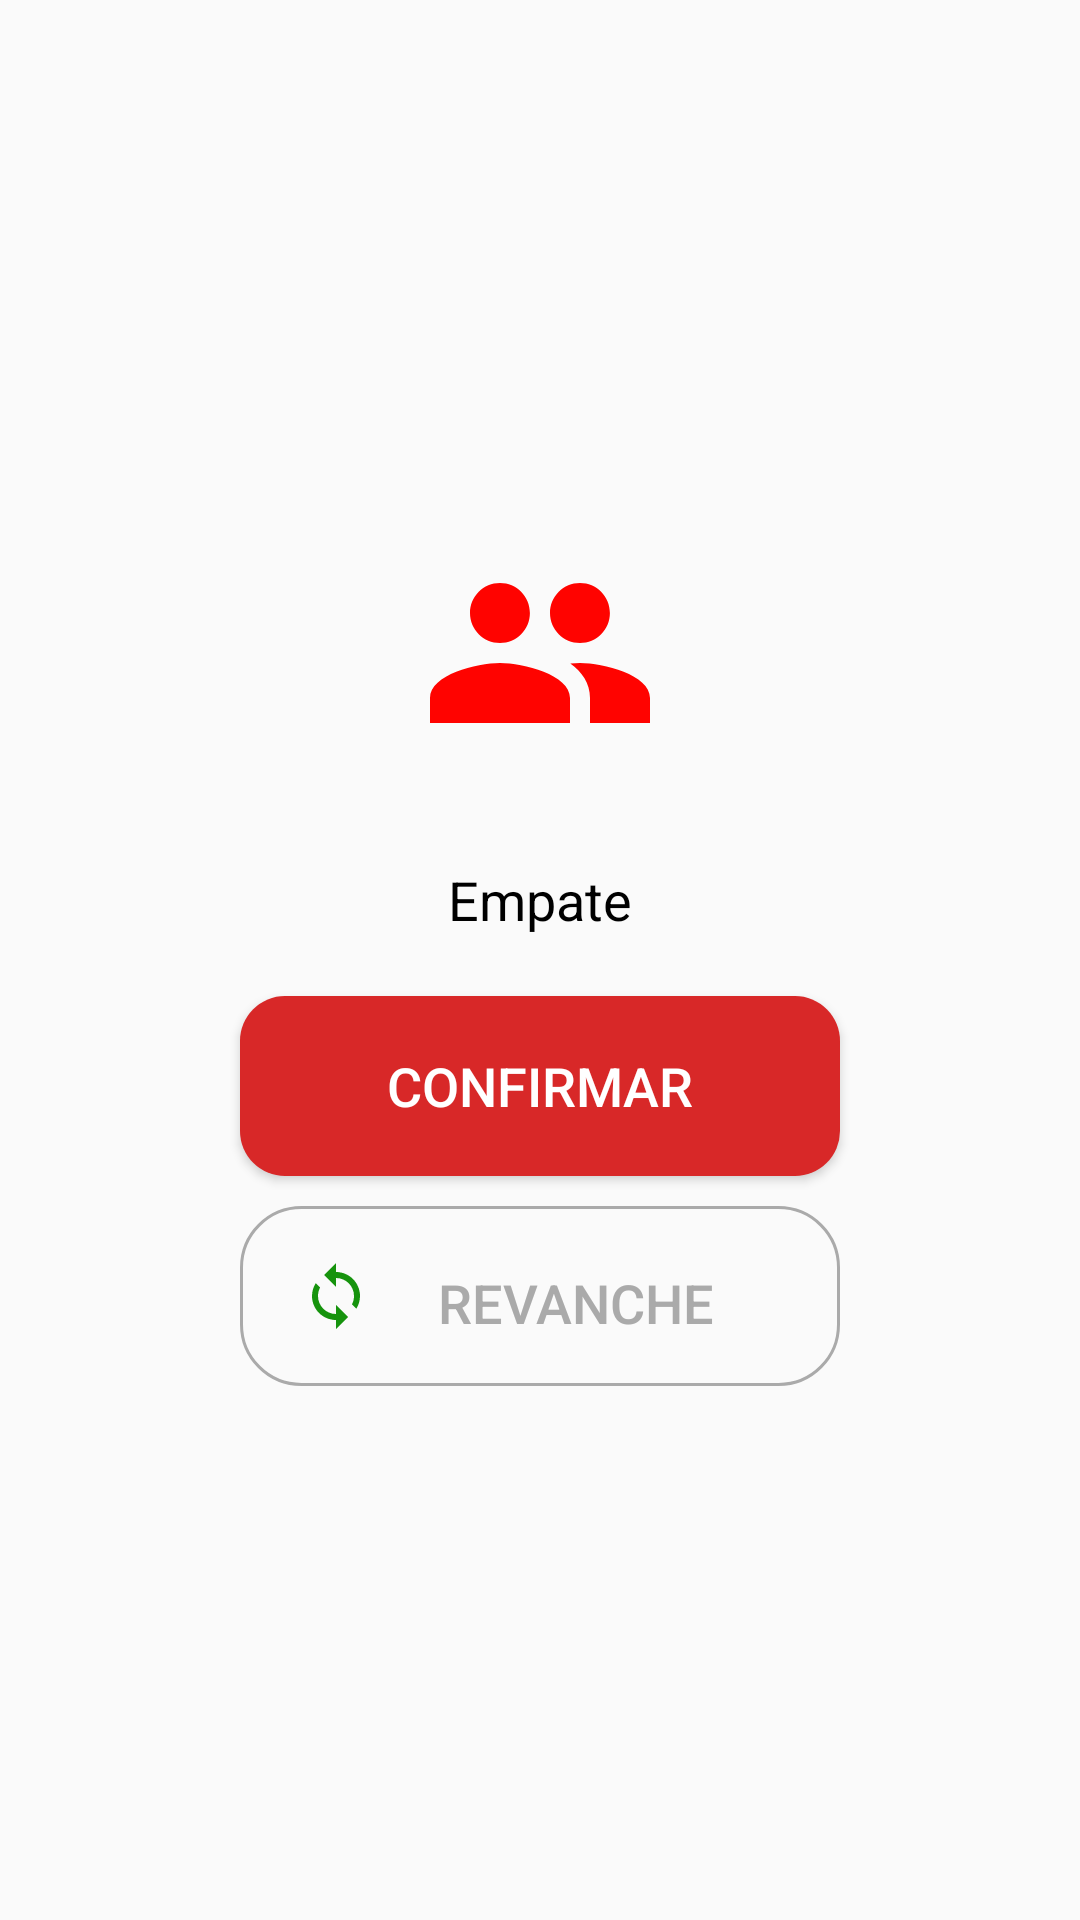

Write the Android layout XML for this screen, with the resource values it uses.
<!-- AndroidManifest.xml: application theme Theme.JogoDaVelha -->
<!-- res/layout/dialog_zebra.xml -->
<?xml version="1.0" encoding="utf-8"?>
<LinearLayout
    xmlns:android="http://schemas.android.com/apk/res/android"
    android:layout_width="match_parent"
    android:layout_height="wrap_content"
    android:orientation="vertical"
    android:background="@drawable/white_dialog"
    android:gravity="center">

    <ImageView
        android:background="@drawable/ic_empate"
        android:layout_width="80dp"
        android:layout_height="80dp"
        android:layout_marginTop="20dp"
        android:layout_marginBottom="20dp"/>

    <TextView
        android:text="Empate"
        android:textColor="@color/black"
        android:textSize="18dp"
        android:textAlignment="center"
        android:layout_width="match_parent"
        android:layout_height="wrap_content"
        android:layout_marginTop="10dp"/>

    <Button
        android:id="@+id/btn_conf_dialog"
        android:text="Confirmar"
        android:textColor="#fff"
        android:textSize="18dp"
        android:background="@drawable/buttom_red"
        android:layout_width="200dp"
        android:layout_height="60dp"
        android:layout_marginTop="20dp"
        android:layout_marginBottom="10dp"/>

    <Button
        android:id="@+id/btn_retry_dialog"
        android:drawableLeft="@drawable/ic_baseline_loop_24"
        android:padding="20dp"
        android:text="Revanche"
        android:textColor="@android:color/darker_gray"
        android:textSize="18dp"
        android:background="@drawable/background_white_buttom"
        android:layout_width="200dp"
        android:layout_height="60dp"
        android:layout_marginBottom="20dp"/>

</LinearLayout>
<!-- resources referenced by this layout -->
<resources>
  <color name="black">#FF000000</color>
  <!-- drawable background_white_buttom (drawable) -->
  <?xml version="1.0" encoding="utf-8"?>
  <selector xmlns:android="http://schemas.android.com/apk/res/android">
      <item android:state_pressed="false">
          <shape android:shape="rectangle">
              <corners android:radius="20dp"/>
              <stroke android:color="@android:color/darker_gray" android:width="1dp"/>
          </shape>
      </item>
      <item android:state_pressed="true">
          <shape android:shape="rectangle">
              <corners android:radius="20dp"/>
              <solid android:color="@android:color/darker_gray"/>
          </shape>
      </item>
  </selector>
  <!-- drawable buttom_red (drawable) -->
  <?xml version="1.0" encoding="utf-8"?>
  <selector xmlns:android="http://schemas.android.com/apk/res/android">
      <item android:state_pressed="false">
          <shape android:shape="rectangle">
              <solid android:color="#D82828"/>
              <corners android:radius="15dp"/>
          </shape>
      </item>
      <item android:state_pressed="true">
          <shape android:shape="rectangle">
              <solid android:color="#7C1D1D"/>
              <corners android:radius="15dp"/>
          </shape>
      </item>
  </selector>
  <!-- drawable ic_baseline_loop_24 (drawable) -->
  <vector android:height="24dp" android:tint="#16930D"
      android:viewportHeight="24" android:viewportWidth="24"
      android:width="24dp" xmlns:android="http://schemas.android.com/apk/res/android">
      <path android:fillColor="@android:color/white" android:pathData="M12,4L12,1L8,5l4,4L12,6c3.31,0 6,2.69 6,6 0,1.01 -0.25,1.97 -0.7,2.8l1.46,1.46C19.54,15.03 20,13.57 20,12c0,-4.42 -3.58,-8 -8,-8zM12,18c-3.31,0 -6,-2.69 -6,-6 0,-1.01 0.25,-1.97 0.7,-2.8L5.24,7.74C4.46,8.97 4,10.43 4,12c0,4.42 3.58,8 8,8v3l4,-4 -4,-4v3z"/>
  </vector>
  <!-- drawable ic_empate (drawable) -->
  <vector android:height="24dp" android:tint="#FF0300"
      android:viewportHeight="24" android:viewportWidth="24"
      android:width="24dp" xmlns:android="http://schemas.android.com/apk/res/android">
      <path android:fillColor="@android:color/white" android:pathData="M16,11c1.66,0 2.99,-1.34 2.99,-3S17.66,5 16,5c-1.66,0 -3,1.34 -3,3s1.34,3 3,3zM8,11c1.66,0 2.99,-1.34 2.99,-3S9.66,5 8,5C6.34,5 5,6.34 5,8s1.34,3 3,3zM8,13c-2.33,0 -7,1.17 -7,3.5L1,19h14v-2.5c0,-2.33 -4.67,-3.5 -7,-3.5zM16,13c-0.29,0 -0.62,0.02 -0.97,0.05 1.16,0.84 1.97,1.97 1.97,3.45L17,19h6v-2.5c0,-2.33 -4.67,-3.5 -7,-3.5z"/>
  </vector>
  <style name="Theme.JogoDaVelha" parent="Theme.AppCompat.DayNight.NoActionBar">
          
          <item name="colorPrimary">@color/purple_500</item>
          <item name="colorPrimaryVariant">@color/purple_700</item>
          <item name="colorOnPrimary">@color/white</item>
          
          <item name="colorSecondary">@color/teal_200</item>
          <item name="colorSecondaryVariant">@color/teal_700</item>
          <item name="colorOnSecondary">@color/black</item>
          
          <item name="android:statusBarColor" tools:targetApi="l">?attr/colorPrimaryVariant</item>
          
      </style>
  <color name="purple_500">#000000</color>
  <color name="purple_700">#0E0C13</color>
  <color name="white">#FFFFFFFF</color>
  <color name="teal_200">#FF03DAC5</color>
  <color name="teal_700">#FF018786</color>
</resources>
